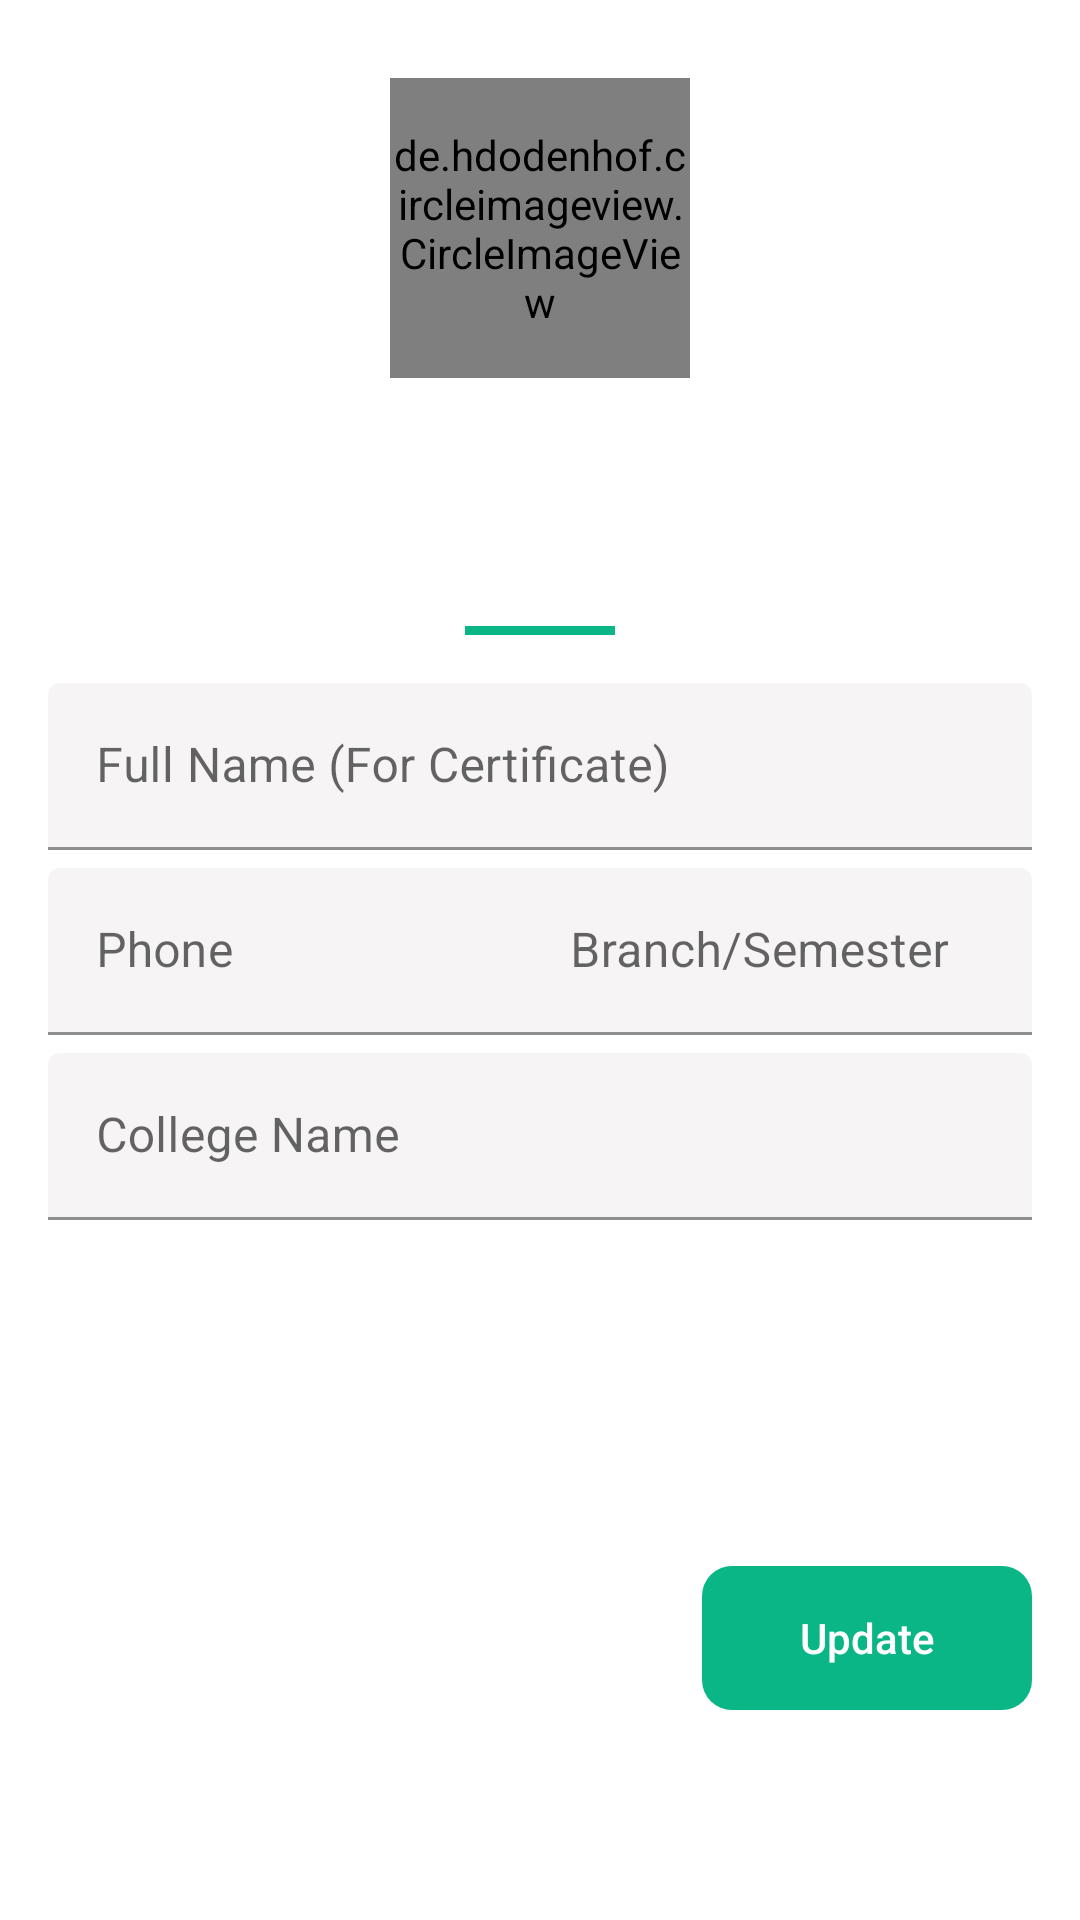

Write the Android layout XML for this screen, with the resource values it uses.
<!-- AndroidManifest.xml: application theme Theme.Simplify -->
<!-- res/layout/fragment_settings.xml -->
<?xml version="1.0" encoding="utf-8"?>
<RelativeLayout xmlns:android="http://schemas.android.com/apk/res/android"
    xmlns:tools="http://schemas.android.com/tools"
    android:layout_width="match_parent"
    android:layout_height="match_parent"
    xmlns:app="http://schemas.android.com/apk/res-auto"
    tools:context=".nav_fragments.SettingsFragment">

    

    <de.hdodenhof.circleimageview.CircleImageView
        android:id="@+id/profileImage"
        android:layout_width="100dp"
        android:layout_height="100dp"
        android:layout_centerHorizontal="true"
        android:layout_marginTop="26dp"
        android:src="@drawable/person" />

    <TextView
        android:id="@+id/profileName"
        android:layout_width="wrap_content"
        android:layout_height="wrap_content"
        android:layout_below="@+id/profileImage"
        android:layout_centerHorizontal="true"
        android:text="@string/app_name"
        android:layout_marginTop="6dp"
        android:textColor="@color/white"
        android:textSize="19sp"
        android:textStyle="bold" />
    <TextView
        android:layout_width="wrap_content"
        android:layout_height="wrap_content"
        android:text="@string/app_name"
        android:id="@+id/profileEmail"
        android:textColor="@color/white"
        android:layout_marginBottom="16dp"
        android:layout_below="@+id/profileName"
        android:layout_centerHorizontal="true"/>

    <RelativeLayout
        android:id="@+id/bottom_sheet_layout"
        android:layout_width="match_parent"
        android:layout_height="350dp"
        android:layout_below="@id/profileEmail"
        android:layout_alignParentBottom="true"
        android:background="@drawable/white_corner_curve"
        app:behavior_hideable="true"
        app:layout_behavior="loc">

        <View
            android:id="@+id/view"
            android:layout_width="50dp"
            android:layout_height="3dp"
            android:layout_centerHorizontal="true"
            android:layout_marginTop="16dp"
            android:layout_marginBottom="10dp"
            android:background="@color/purple_200" />

        <com.google.android.material.textfield.TextInputLayout
            android:id="@+id/txtNameField"
            android:layout_width="match_parent"
            android:layout_height="wrap_content"
            android:layout_below="@id/view"
            android:layout_marginStart="16dp"
            android:layout_marginTop="6dp"
            android:layout_marginEnd="16dp"
            android:hint="@string/full_name_for_certificate"
            app:endIconContentDescription="@string/full_name_for_certificate">

            <com.google.android.material.textfield.TextInputEditText
                android:id="@+id/editName"
                android:layout_width="match_parent"
                android:layout_height="wrap_content"
                android:backgroundTint="#F6F4F4"
                android:inputType="textPersonName"
                tools:ignore="TextContrastCheck" />

        </com.google.android.material.textfield.TextInputLayout>

        <com.google.android.material.textfield.TextInputLayout
            android:id="@+id/txtPhoneField"
            android:layout_width="170dp"
            android:layout_height="wrap_content"
            android:layout_below="@id/txtNameField"
            android:layout_marginStart="16dp"
            android:layout_marginTop="6dp"

            android:layout_marginEnd="16dp"
            android:hint="@string/phone"
            app:endIconContentDescription="@string/full_name_for_certificate">

            <com.google.android.material.textfield.TextInputEditText
                android:id="@+id/editPhone"
                android:layout_width="match_parent"
                android:layout_height="wrap_content"
                android:backgroundTint="#F6F4F4"
                android:inputType="phone"
                android:maxLength="10"
                tools:ignore="TextContrastCheck" />

        </com.google.android.material.textfield.TextInputLayout>

        <com.google.android.material.textfield.TextInputLayout
            android:id="@+id/txtBranchField"
            android:layout_width="170dp"
            android:layout_height="wrap_content"
            android:layout_below="@id/txtNameField"
            android:layout_alignParentEnd="true"
            android:layout_marginStart="16dp"
            android:layout_marginTop="6dp"
            android:layout_marginEnd="16dp"
            android:hint="@string/branch"
            app:endIconContentDescription="@string/branch">

            <com.google.android.material.textfield.TextInputEditText
                android:id="@+id/editBranch"
                android:layout_width="match_parent"
                android:layout_height="wrap_content"
                android:backgroundTint="#F6F4F4"
                android:inputType="textPersonName"
                tools:ignore="TextContrastCheck" />

        </com.google.android.material.textfield.TextInputLayout>

        <com.google.android.material.textfield.TextInputLayout
            android:id="@+id/txtClgField"
            android:layout_width="match_parent"
            android:layout_height="wrap_content"
            android:layout_below="@id/txtPhoneField"
            android:layout_marginStart="16dp"
            android:layout_marginTop="6dp"
            android:layout_marginEnd="16dp"
            android:hint="@string/college_name"
            app:endIconContentDescription="@string/college_name">

            <com.google.android.material.textfield.TextInputEditText
                android:id="@+id/editClg"
                android:layout_width="match_parent"
                android:layout_height="wrap_content"
                android:backgroundTint="#F6F4F4"
                android:inputType="textPersonName"
                tools:ignore="TextContrastCheck" />

        </com.google.android.material.textfield.TextInputLayout>


        <com.google.android.material.textfield.TextInputLayout
            android:id="@+id/txtOrgField"
            android:layout_width="match_parent"
            android:layout_height="wrap_content"
            android:layout_below="@id/txtClgField"
            android:layout_marginStart="16dp"
            android:layout_marginTop="6dp"
            android:layout_marginEnd="16dp"
            android:enabled="false"
            android:visibility="gone"
            android:hint="@string/organizer"
            app:endIconContentDescription="@string/college_name">

            <com.google.android.material.textfield.TextInputEditText
                android:id="@+id/editOrg"
                android:layout_width="match_parent"
                android:layout_height="wrap_content"
                android:backgroundTint="#F6F4F4"
                android:inputType="textPersonName"
                tools:ignore="TextContrastCheck" />

        </com.google.android.material.textfield.TextInputLayout>
        <Button
            android:id="@+id/btnUpdate"
            android:layout_width="110dp"
            android:layout_height="wrap_content"
            android:layout_alignParentEnd="true"
            android:layout_alignParentBottom="true"
            android:layout_marginStart="16dp"
            android:layout_marginEnd="16dp"
            android:layout_marginBottom="70dp"
            android:background="@drawable/dashboard_background"
            android:enabled="false"
            android:text="@string/update_profile"
            android:textAllCaps="false"
            android:textColor="@color/white"
            tools:ignore="TextContrastCheck" />
    </RelativeLayout>
</RelativeLayout>
<!-- resources referenced by this layout -->
<resources>
  <color name="purple_200">#0AB685</color>
  <color name="white">#FFFFFFFF</color>
  <!-- drawable dashboard_background (drawable) -->
  <shape xmlns:android="http://schemas.android.com/apk/res/android" android:shape="rectangle" >
      <solid android:color="@color/purple_200" />
      <corners android:radius="10dp"/>
  </shape>
  <!-- drawable person: webp bitmap (drawable, 10046 bytes) -->
  <!-- drawable white_corner_curve (drawable) -->
  <shape xmlns:android="http://schemas.android.com/apk/res/android" android:shape="rectangle" >
      <solid android:color="@color/white" />
  
      <corners android:topLeftRadius="36dp" android:topRightRadius="36dp"/>
  </shape>
  <string name="app_name">Simplify</string>
  <string name="branch">Branch/Semester</string>
  <string name="college_name">College Name</string>
  <string name="full_name_for_certificate">Full Name (For Certificate)</string>
  <string name="organizer">Organizer</string>
  <string name="phone">Phone</string>
  <string name="update_profile">Update</string>
  <style name="Theme.Simplify" parent="Theme.MaterialComponents.DayNight.NoActionBar">
          
          <item name="colorPrimary">@color/purple_500</item>
          <item name="colorPrimaryVariant">@color/purple_700</item>
          <item name="colorOnPrimary">@color/white</item>
          
          <item name="colorSecondary">@color/teal_200</item>
          <item name="colorSecondaryVariant">@color/teal_700</item>
          <item name="colorOnSecondary">@color/white</item>
          
          <item name="android:statusBarColor" tools:targetApi="l">?attr/colorPrimaryVariant</item>
          
  
          <item name="android:windowActivityTransitions">true</item>
      </style>
  <color name="purple_500">#0AB685</color>
  <color name="purple_700">#182E32</color>
  <color name="teal_200">#0AB685</color>
  <color name="teal_700">#FF018786</color>
</resources>
